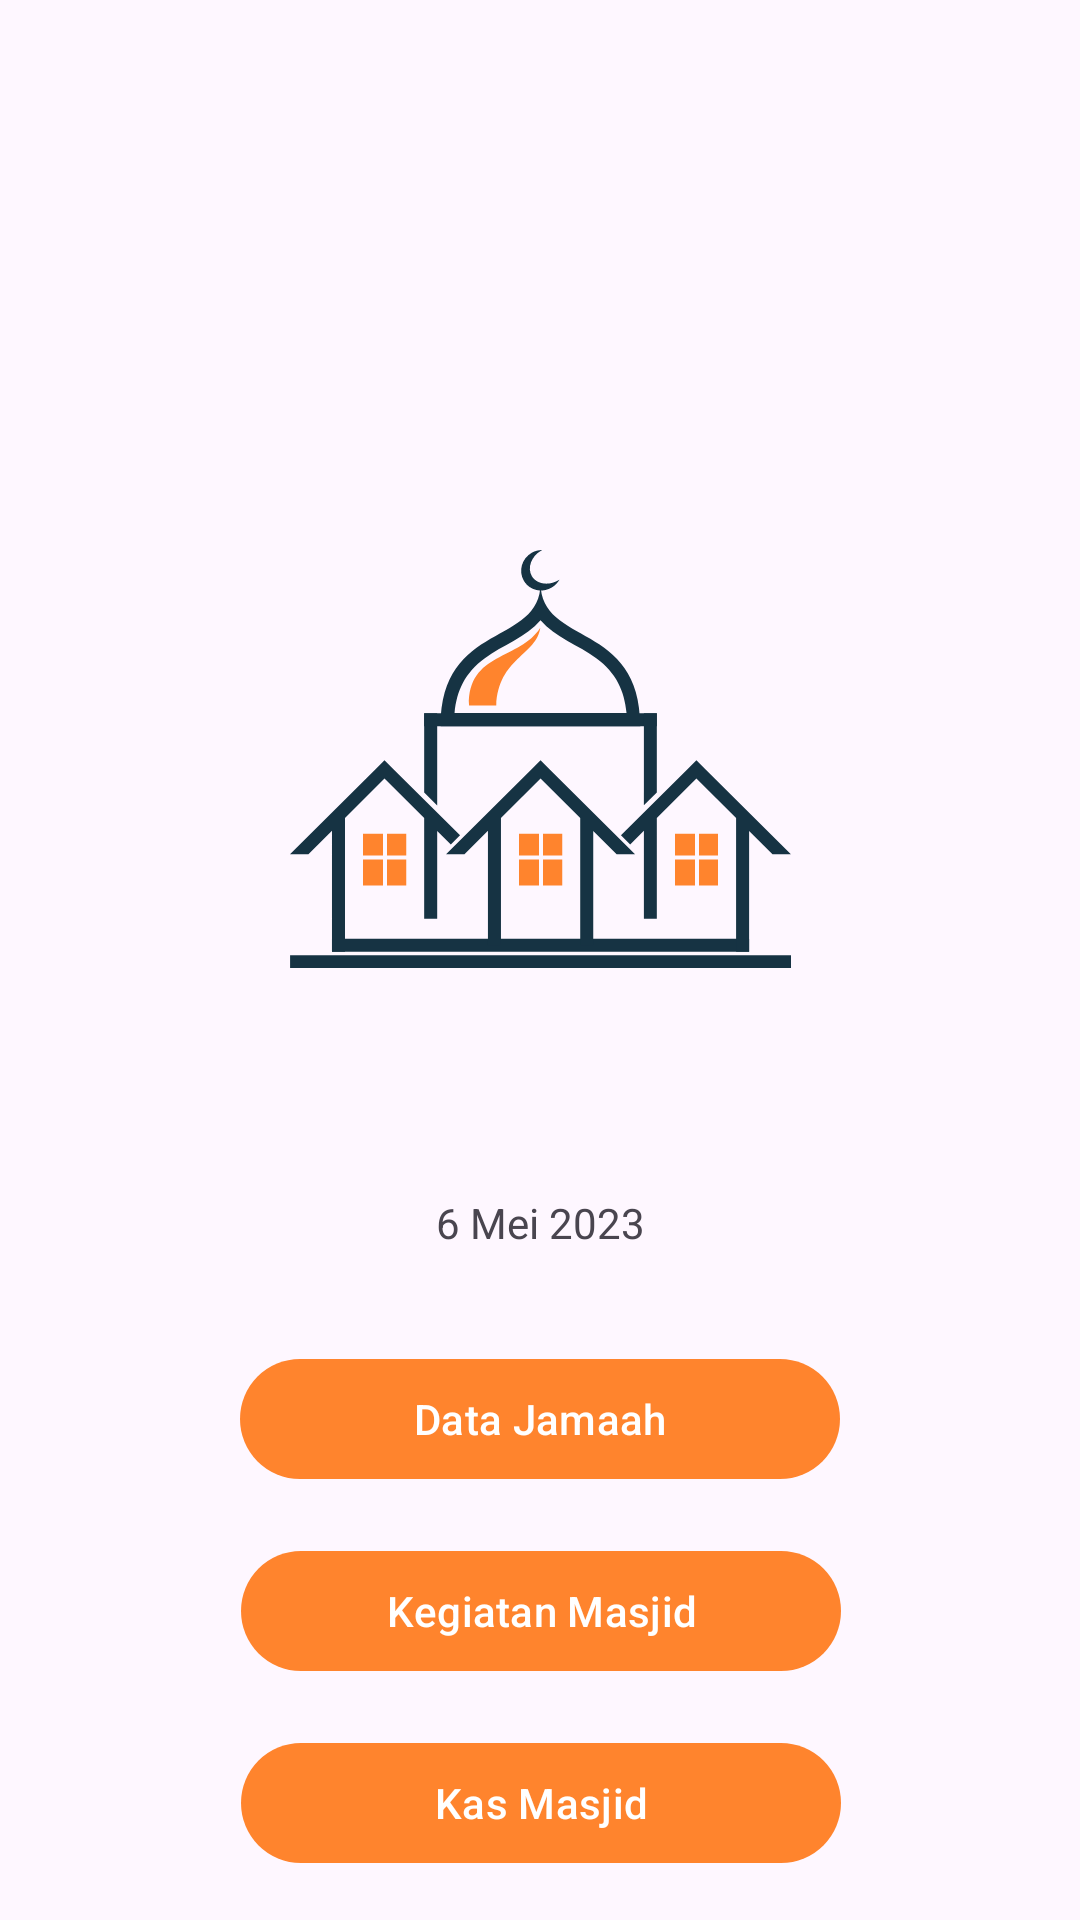

Android layout source for this screen:
<!-- AndroidManifest.xml: application theme Theme.MasjidApp -->
<!-- res/layout/activity_main.xml -->
<?xml version="1.0" encoding="utf-8"?>
<androidx.constraintlayout.widget.ConstraintLayout xmlns:android="http://schemas.android.com/apk/res/android"
    xmlns:app="http://schemas.android.com/apk/res-auto"
    xmlns:tools="http://schemas.android.com/tools"
    android:layout_width="match_parent"
    android:layout_height="match_parent"
    tools:context=".MainActivity">

    <ImageView
        android:id="@+id/imageView"
        android:layout_width="167dp"
        android:layout_height="258dp"
        android:layout_marginTop="124dp"
        android:contentDescription="@string/iv_masjid_content_desc"
        app:layout_constraintEnd_toEndOf="parent"
        app:layout_constraintStart_toStartOf="parent"
        app:layout_constraintTop_toTopOf="parent"
        app:srcCompat="@drawable/masjid_icon" />

    <TextView
        android:id="@+id/tv_tanggal"
        android:layout_width="wrap_content"
        android:layout_height="wrap_content"
        android:layout_marginTop="16dp"
        android:text="@string/tv_tgl_main_menu"
        app:layout_constraintEnd_toEndOf="parent"
        app:layout_constraintStart_toStartOf="parent"
        app:layout_constraintTop_toBottomOf="@+id/imageView" />

    <Button
        android:id="@+id/btn_data_jamaah"
        android:layout_width="200dp"
        android:layout_height="wrap_content"
        android:layout_marginTop="32dp"
        android:text="@string/btn_data_jamaah"
        app:layout_constraintEnd_toEndOf="parent"
        app:layout_constraintStart_toStartOf="parent"
        app:layout_constraintTop_toBottomOf="@+id/tv_tanggal" />

    <Button
        android:id="@+id/btn_kegiatan_masjid"
        android:layout_width="200dp"
        android:layout_height="wrap_content"
        android:layout_marginTop="16dp"
        android:text="@string/btn_kegiatan_masjid"
        app:layout_constraintEnd_toEndOf="parent"
        app:layout_constraintHorizontal_bias="0.502"
        app:layout_constraintStart_toStartOf="parent"
        app:layout_constraintTop_toBottomOf="@+id/btn_data_jamaah" />

    <Button
        android:id="@+id/btn_kas_masjid"
        android:layout_width="200dp"
        android:layout_height="wrap_content"
        android:layout_marginTop="16dp"
        android:text="@string/btn_kas_masjid"
        app:layout_constraintEnd_toEndOf="parent"
        app:layout_constraintHorizontal_bias="0.502"
        app:layout_constraintStart_toStartOf="parent"
        app:layout_constraintTop_toBottomOf="@+id/btn_kegiatan_masjid" />
</androidx.constraintlayout.widget.ConstraintLayout>
<!-- resources referenced by this layout -->
<resources>
  <!-- drawable masjid_icon: vector/xml drawable (drawable, 4059 chars, omitted) -->
  <string name="btn_data_jamaah">Data Jamaah</string>
  <string name="btn_kas_masjid">Kas Masjid</string>
  <string name="btn_kegiatan_masjid">Kegiatan Masjid</string>
  <string name="iv_masjid_content_desc">Icon Masjid</string>
  <string name="tv_tgl_main_menu">6 Mei 2023</string>
  <style name="Theme.MasjidApp" parent="Base.Theme.MasjidApp" />
  <style name="Base.Theme.MasjidApp" parent="Theme.Material3.DayNight">
          
          <item name="colorPrimary">@color/orange_500</item>
          <item name="colorPrimaryVariant">@color/orange_700</item>
          <item name="colorOnPrimary">@color/white</item>
          <item name="colorSecondary">@color/blue_200</item>
          <item name="colorSecondaryVariant">@color/blue_700</item>
          <item name="colorOnSecondary">@color/black</item>
          <item name="android:statusBarColor">?attr/colorPrimaryVariant</item>
      </style>
  <color name="orange_500">#FF842D</color>
  <color name="orange_700">#D46026</color>
  <color name="white">#FFFFFFFF</color>
  <color name="blue_200">#2da8ff</color>
  <color name="blue_700">#008af0</color>
  <color name="black">#FF000000</color>
</resources>
